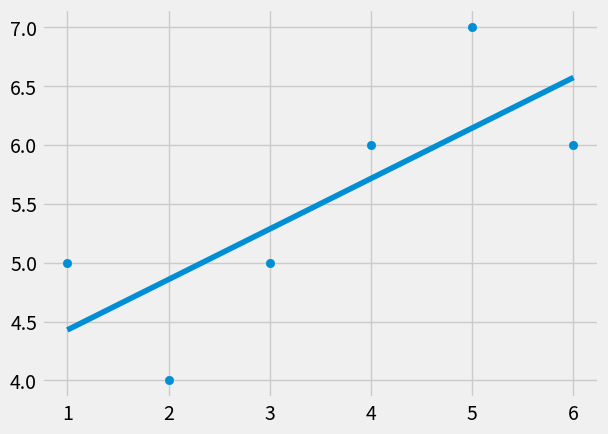

The script that saved this image:
from statistics import mean
import numpy as np

import matplotlib.pyplot as plt
from matplotlib import style

style.use('fivethirtyeight')

xs = np.array([1,2,3,4,5,6],dtype = np.float64)
ys = np.array([5,4,5,6,7,6],dtype = np.float64)

print(xs * ys)




#returns the mean of a list
def mean(a):
    return np.mean(a)

#Returns the best fit slope
def get_BTSlope(xs, ys):

    m = (mean(xs) * mean(ys) - mean(xs * ys)) / (mean(xs)**2 - mean(xs**2))

    return m

def get_YInter(xs, ys, m):

    return mean(ys) - m*mean(xs)


def predict(x, m, b):
    return m*x + b

m = get_BTSlope(xs, ys)
b = get_YInter(xs, ys, m)

regression_line = [predict(x,m,b) for x in xs]

print("Slope : ", m)
print("YInter : ", b)

plt.scatter(xs, ys)
plt.plot(xs, regression_line)
plt.show()
